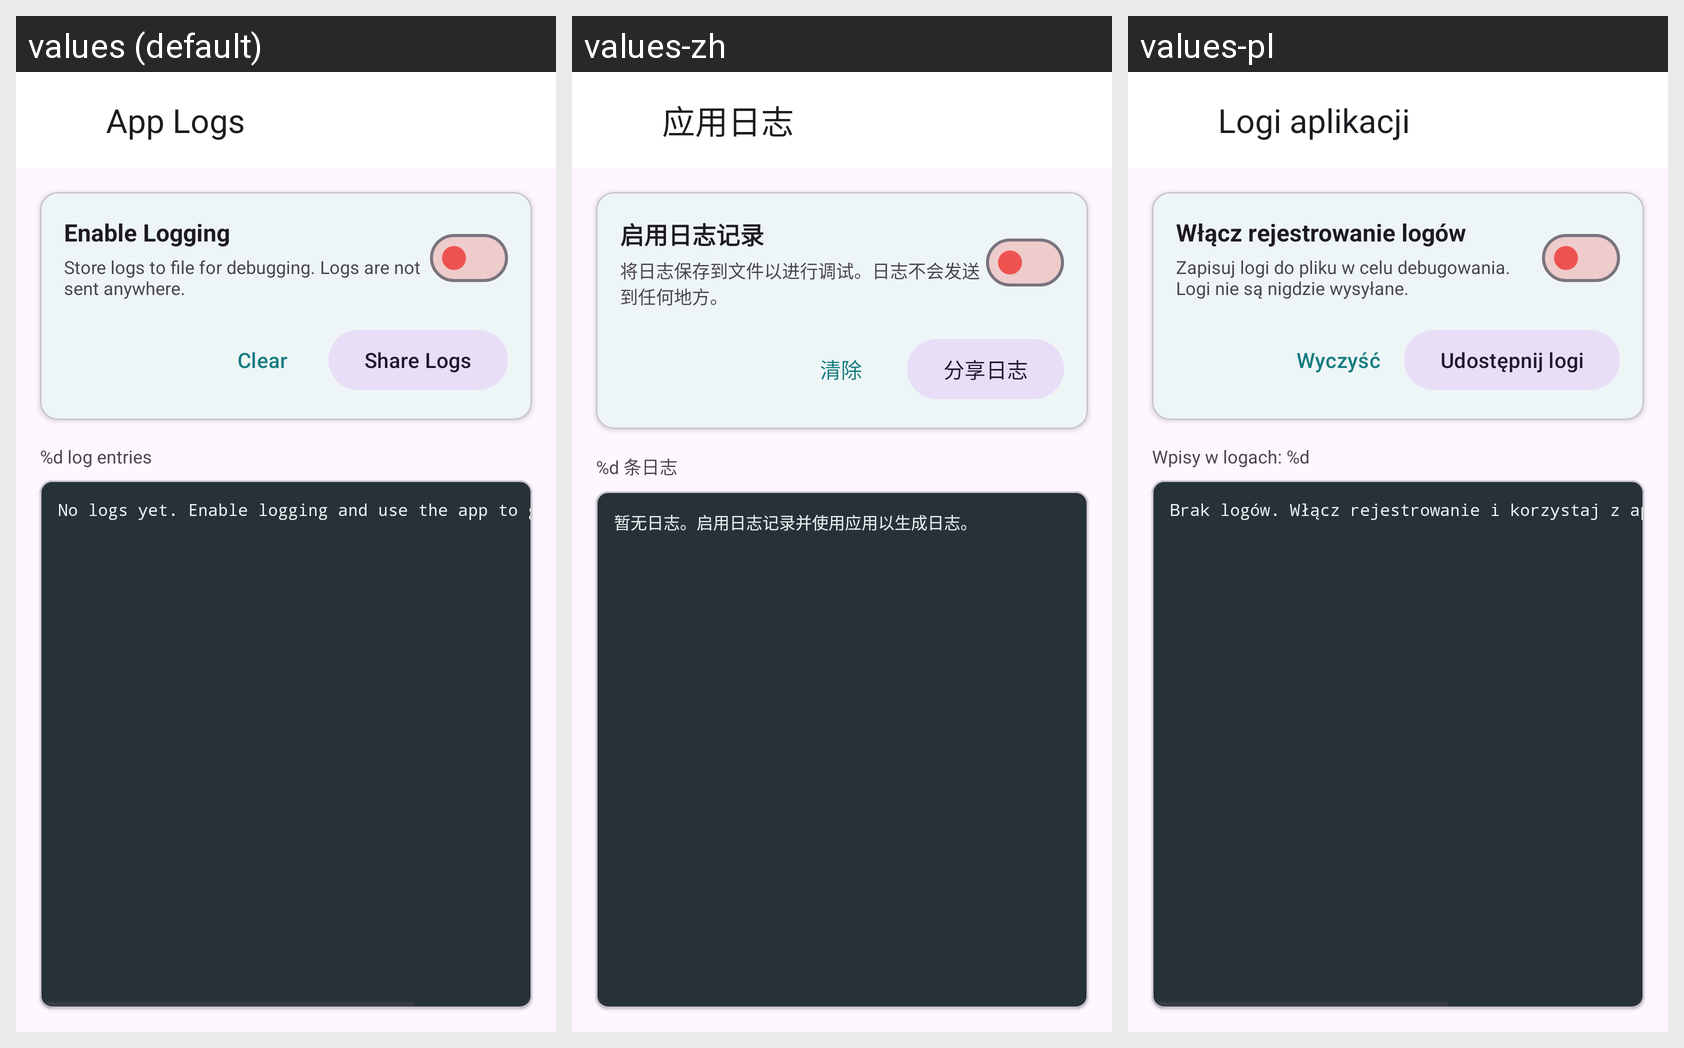

Translations of the strings shown on this Android screen, per locale in the grid:
Android screen res/layout/activity_logs.xml rendered under 3 locales, left to right: values (default), values-zh, values-pl. Device: Nexus 5 (rendered at 1080×1920; each locale shown at half size, 540×960, under a caption strip naming it); theme Theme.De1984.Views.
Other locales in the repository, not shown: values-ar, values-fr, values-it, values-pt, values-ro, values-ru.
Strings drawn on this screen, with the default value and each locale's value (text and hints the layout hard-codes, and strings that could not be matched under every locale, appear in the picture but are not listed):

logs_title
  values: App Logs
  values-zh: 应用日志
  values-pl: Logi aplikacji

logs_enable_title
  values: Enable Logging
  values-zh: 启用日志记录
  values-pl: Włącz rejestrowanie logów

logs_enable_description
  values: Store logs to file for debugging. Logs are not sent anywhere.
  values-zh: 将日志保存到文件以进行调试。日志不会发送到任何地方。
  values-pl: Zapisuj logi do pliku w celu debugowania. Logi nie są nigdzie wysyłane.

logs_clear
  values: Clear
  values-zh: 清除
  values-pl: Wyczyść

logs_share
  values: Share Logs
  values-zh: 分享日志
  values-pl: Udostępnij logi

logs_count
  values: %d log entries
  values-zh: %d 条日志
  values-pl: Wpisy w logach: %d

logs_empty
  values: No logs yet. Enable logging and use the app to generate logs.
  values-zh: 暂无日志。启用日志记录并使用应用以生成日志。
  values-pl: Brak logów. Włącz rejestrowanie i korzystaj z aplikacji, aby wygenerować logi.
